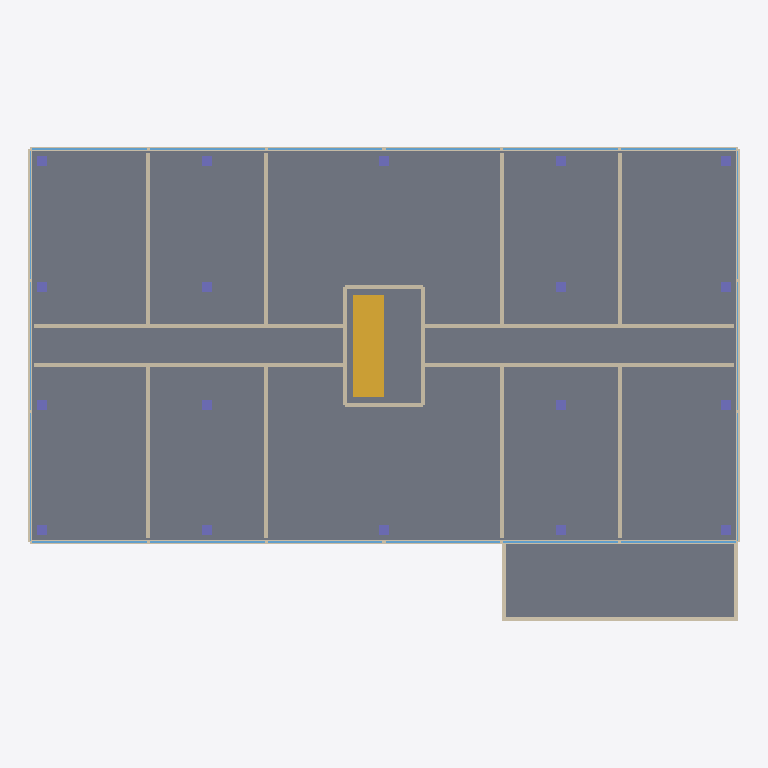
Plan cut of the same IFC building model at storey 'Level 2' (level 3.40 m, cut at 4.80 m), seen from above with north up, elements coloured by IFC class: 23 walls (beige), 18 windows (light blue), 18 columns (violet), 2 slabs (grey), 1 stair (yellow). Cut surfaces are drawn darker.
Extent 36.2 m × 24.1 m × 42.1 m (x, y, z). Storeys (13): Level 1 at 0.00 m; Level 2 at 3.40 m; Level 3 at 6.80 m; Level 4 at 10.20 m; Level 5 at 13.60 m; Level 6 at 17.00 m; Level 7 at 20.40 m; Level 8 at 23.80 m; Level 9 at 27.20 m; Level 10 at 30.60 m; Level 11 at 34.00 m; Level 12 at 37.40 m; Roof at 40.80 m. Elements (651): 218 IfcColumn, 216 IfcWindow, 188 IfcWall, 15 IfcSlab, 12 IfcStair, 2 IfcCovering.

HEADER;
FILE_DESCRIPTION(('ViewDefinition [CoordinationView]'),'2;1');
FILE_NAME('','2026-11-01T18:37:44',(''),(''),'IfcOpenShell 0.9.0post1+b5e509b','IfcOpenShell 0.9.0post1+b5e509b','');
FILE_SCHEMA(('IFC4'));
ENDSEC;
DATA;
#1=IFCPROJECT('1F0x15rY5D3wBY8IYwmmgm',$,'[SYNTHETIC] RePermit sample',$,$,$,$,(#8),#3);
#10=IFCSITE('3NIwm1Mn13lOXstTBibx1E',$,'Site',$,$,$,$,$,$,$,$,$,$,$);
#11=IFCBUILDING('1EXY_Mku51RfmltbiEhBXr',$,'Tower 7',$,$,$,$,$,$,$,$,$);
#14=IFCBUILDINGSTOREY('0UQB1Q7jH5_fL4eqQ6GaaJ',$,'Level 1',$,$,$,$,$,$,0.0);
#15=IFCBUILDINGSTOREY('2qmhlzO7X2bRguGGrQeK5K',$,'Level 2',$,$,$,$,$,$,3.4);
#16=IFCBUILDINGSTOREY('162eIS6JrA1usGKb$6oQx$',$,'Level 3',$,$,$,$,$,$,6.8);
#17=IFCBUILDINGSTOREY('0rfN3BhEL6POyChdzxKe1a',$,'Level 4',$,$,$,$,$,$,10.2);
#18=IFCBUILDINGSTOREY('27dmpZN$95GhbK9eFuxBhR',$,'Level 5',$,$,$,$,$,$,13.6);
#19=IFCBUILDINGSTOREY('1TqrW0ftr2DOyX4SBph61F',$,'Level 6',$,$,$,$,$,$,17.0);
#20=IFCBUILDINGSTOREY('0anT34$LDETeit8crpf0YW',$,'Level 7',$,$,$,$,$,$,20.4);
#21=IFCBUILDINGSTOREY('3hXYn64nD8XPL8MLDgzuul',$,'Level 8',$,$,$,$,$,$,23.8);
#22=IFCBUILDINGSTOREY('3$ypTKsuX3h8PtLBtHYAJp',$,'Level 9',$,$,$,$,$,$,27.2);
#23=IFCBUILDINGSTOREY('3Ed$a6zkz53BLczQTHYZxW',$,'Level 10',$,$,$,$,$,$,30.599999999999998);
#24=IFCBUILDINGSTOREY('23tsItwMf2jPx166Wzt4$H',$,'Level 11',$,$,$,$,$,$,34.0);
#25=IFCBUILDINGSTOREY('3Qtks5IRD1CfeaH_kJVdRG',$,'Level 12',$,$,$,$,$,$,37.4);
#26=IFCBUILDINGSTOREY('25nhe4SsDCOOgTATcKRCht',$,'Roof',$,$,$,$,$,$,40.8);
#1366=IFCSLAB('3jMjVA1XrOiPMBlZ7iIjNG',$,'Floor L2',$,$,#1385,#1379,$,$);
#128=IFCSLAB('0crqEpFKfS6vS5Xj9X_xY8',$,'Terrace canopy',$,$,#146,#141,$,$);
#2412=IFCSTAIR('0FN5M_VgfMchV3o9wNwK5D',$,'Stair L2',$,$,#2430,#2425,$,$);
#1566=IFCWALL('38Vn6iApLOv9T8b7JTgEwz',$,'Facade north sill L2',$,$,#1584,#1579,$,$);
#1386=IFCWALL('3PB4rjJ1jHDB8oxx5JQvy8',$,'Facade south sill L2',$,$,#1404,#1399,$,$);
#13080=IFCWALL('0RcETVPFXP7QBqaSCNyCxH',$,'Corridor wall west south L2',$,$,#13098,#13093,$,$);
#13104=IFCWALL('1X$HzFKnvPwheAv55tkLeN',$,'Corridor wall east south L2',$,$,#13122,#13117,$,$);
#13152=IFCWALL('2btZMhNhzTA9sM_hV7uK4k',$,'Corridor wall east north L2',$,$,#13170,#13165,$,$);
#13128=IFCWALL('2u7190TUTLvvJfC4ESLjAY',$,'Corridor wall west north L2',$,$,#13146,#13141,$,$);
#1746=IFCWALL('13FIYenv1LaOmQ5DlcxDsO',$,'Facade west sill L2',$,$,#1764,#1759,$,$);
#1860=IFCWALL('3$7a3569XTqQhhqPnmbOCt',$,'Facade east sill L2',$,$,#1878,#1873,$,$);
#13944=IFCWALL('0_$kMbX3zSTQ_9QidDAJEG',$,'Terrace glazing south',$,$,#13962,#13957,$,$);
#13176=IFCWALL('0V7tBasfHLCBp6qAmbRSkx',$,'Apartment wall 2-6S',$,$,#13194,#13189,$,$);
#13224=IFCWALL('1xqy9a11vMt8gMBSajNRhw',$,'Apartment wall 2-12S',$,$,#13242,#13237,$,$);
#13200=IFCWALL('3s8WzeCmbJJwEjN3IOa4vg',$,'Apartment wall 2-6N',$,$,#13218,#13213,$,$);
#13248=IFCWALL('1jIEzoxDzM6BTsBpKGLT2V',$,'Apartment wall 2-12N',$,$,#13266,#13261,$,$);
#13296=IFCWALL('1TwD$nBzHO5PKXrPIn8aTa',$,'Apartment wall 2-24N',$,$,#13314,#13309,$,$);
#13272=IFCWALL('3E5jh4c55SSB2xiAEF4tUY',$,'Apartment wall 2-24S',$,$,#13290,#13285,$,$);
#13320=IFCWALL('1tzYPasInQH8QBHT9lRiEK',$,'Apartment wall 2-30S',$,$,#13338,#13333,$,$);
#13344=IFCWALL('2lHKne7XzHWxruSJw8T4mn',$,'Apartment wall 2-30N',$,$,#13362,#13357,$,$);
#2316=IFCWALL('31oY59pwXTQBsn7MNOP1mc',$,'Core west L2',$,$,#2334,#2329,$,$);
#2340=IFCWALL('0Akpkxo0fQFgOPp2QieKiv',$,'Core east L2',$,$,#2358,#2353,$,$);
#2364=IFCWALL('3feuFotDXQ7fodxdq2Xai_',$,'Core south L2',$,$,#2382,#2377,$,$);
#2388=IFCWALL('2ML3XLkMbLePn7OKJQxNBK',$,'Core north L2',$,$,#2406,#2401,$,$);
#13966=IFCWALL('0tOF9ShCPIygKL9oOMOsHc',$,'Terrace glazing west',$,$,#13984,#13979,$,$);
#13988=IFCWALL('2hudSalOPUmQ86H$k6$6av',$,'Terrace glazing east',$,$,#14006,#14001,$,$);
#1456=IFCWINDOW('3M3yAtkgHK7BdZ5in6cztT',$,'Window south 2 L2',$,$,#1474,#1469,$,$,$,$,$,$);
#1434=IFCWINDOW('3wK7WeRt9K88Sn964jSmLG',$,'Window south 1 L2',$,$,#1452,#1447,$,$,$,$,$,$);
#1544=IFCWINDOW('0fJx5OXhjGNhboVth2mPfV',$,'Window south 6 L2',$,$,#1562,#1557,$,$,$,$,$,$);
#1522=IFCWINDOW('0d4pLaRIvHHBZu525J1w0Q',$,'Window south 5 L2',$,$,#1540,#1535,$,$,$,$,$,$);
#1614=IFCWINDOW('3Q0vE8LsfPz8Ae9Whxf1m3',$,'Window north 1 L2',$,$,#1632,#1627,$,$,$,$,$,$);
#1636=IFCWINDOW('15J$GBVwPSugNW6QPiCG7y',$,'Window north 2 L2',$,$,#1654,#1649,$,$,$,$,$,$);
#1702=IFCWINDOW('2DkVAX9FXSShKYIGFYqm_O',$,'Window north 5 L2',$,$,#1720,#1715,$,$,$,$,$,$);
#1724=IFCWINDOW('0hUGw5ZwTSpBTS9xtlOK1Z',$,'Window north 6 L2',$,$,#1742,#1737,$,$,$,$,$,$);
#1500=IFCWINDOW('20QB9qSYfPcws6F2Pj9nUD',$,'Window south 4 L2',$,$,#1518,#1513,$,$,$,$,$,$);
#1478=IFCWINDOW('1Gtx8wfkDLAfdW6mZ8UIMA',$,'Window south 3 L2',$,$,#1496,#1491,$,$,$,$,$,$);
#1658=IFCWINDOW('11uU1DmZTQuAytwYtvpaYR',$,'Window north 3 L2',$,$,#1676,#1671,$,$,$,$,$,$);
#1680=IFCWINDOW('2mG3Evy4vJ8fHzv3rLJFmq',$,'Window north 4 L2',$,$,#1698,#1693,$,$,$,$,$,$);
#1794=IFCWINDOW('2fs$1BDhTLD8Qb83UmIGaq',$,'Window west 1 L2',$,$,#1812,#1807,$,$,$,$,$,$);
#1838=IFCWINDOW('3vqoZoLF5VRwOQcrT8kA2Y',$,'Window west 3 L2',$,$,#1856,#1851,$,$,$,$,$,$);
#1816=IFCWINDOW('3D$C$VT9DJbwCuxfWZ4bPp',$,'Window west 2 L2',$,$,#1834,#1829,$,$,$,$,$,$);
#1908=IFCWINDOW('3e9Uguk2vTxfodNF4C1A1c',$,'Window east 1 L2',$,$,#1926,#1921,$,$,$,$,$,$);
#1952=IFCWINDOW('3bEO64sXXQ5ATJ5egflLjJ',$,'Window east 3 L2',$,$,#1970,#1965,$,$,$,$,$,$);
#1930=IFCWINDOW('032J50ZmrO5vk454aEiAxp',$,'Window east 2 L2',$,$,#1948,#1943,$,$,$,$,$,$);
#1974=IFCCOLUMN('2QZGQ4TzrJ9OPPM0e9F$8y',$,'Column 1 L2',$,$,#1992,#1987,$,$);
#1993=IFCCOLUMN('1aST3HGuTL6Re_9Q1zHp_G',$,'Column 2 L2',$,$,#2011,#2006,$,$);
#2012=IFCCOLUMN('146Kilb8PKq94HwnEGRB8v',$,'Column 3 L2',$,$,#2030,#2025,$,$);
#2050=IFCCOLUMN('2btXjdhSHT5flJ2RzDIk01',$,'Column 5 L2',$,$,#2068,#2063,$,$);
#2031=IFCCOLUMN('1s7Gdkv0TOohexRBr$k$KT',$,'Column 4 L2',$,$,#2049,#2044,$,$);
#2069=IFCCOLUMN('1WZsymoMbREgsbye6l$Atl',$,'Column 6 L2',$,$,#2087,#2082,$,$);
#2088=IFCCOLUMN('0$_X_UA8nN$eentKrBK4Vn',$,'Column 7 L2',$,$,#2106,#2101,$,$);
#2107=IFCCOLUMN('1zvAqGd9bUHupB6pFJntmo',$,'Column 8 L2',$,$,#2125,#2120,$,$);
#2126=IFCCOLUMN('261vDGd6zQ1Q$0FpdmSYio',$,'Column 9 L2',$,$,#2144,#2139,$,$);
#2145=IFCCOLUMN('0Dj5zVTznJBxpmesTAKenV',$,'Column 10 L2',$,$,#2163,#2158,$,$);
#2183=IFCCOLUMN('1w0v$JpoDJYvUiDQxkzrt4',$,'Column 12 L2',$,$,#2201,#2196,$,$);
#2164=IFCCOLUMN('3qhgSmLIHMLBbhEuRQAjS6',$,'Column 11 L2',$,$,#2182,#2177,$,$);
#2221=IFCCOLUMN('2uNS_giDfON84nZS2Urj$7',$,'Column 14 L2',$,$,#2239,#2234,$,$);
#2202=IFCCOLUMN('1I03pBDJLOTgDFndI4YIiK',$,'Column 13 L2',$,$,#2220,#2215,$,$);
#2240=IFCCOLUMN('38LXlDip9V0RwjFDHHAVVW',$,'Column 15 L2',$,$,#2258,#2253,$,$);
#2278=IFCCOLUMN('3_j_FvYnLSVhOv72HF4LL_',$,'Column 17 L2',$,$,#2296,#2291,$,$);
#2259=IFCCOLUMN('0lRZl5cRjIZhKkdY_bhI8t',$,'Column 16 L2',$,$,#2277,#2272,$,$);
#2297=IFCCOLUMN('3oII5iYuvN$OHXAT9DizRx',$,'Column 18 L2',$,$,#2315,#2310,$,$);
ENDSEC;
